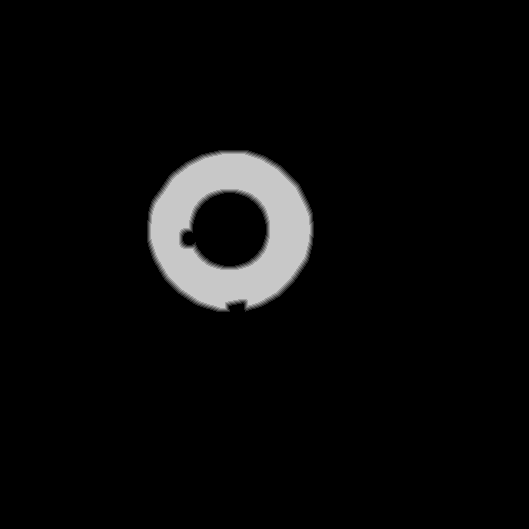

The table this chart was drawn from, first rows:
base	0x3b71b070000
origin	0x10010
stride	265
width	529
height	529
nibble	0	262955
nibble	1	995
nibble	2	989
nibble	3	984
nibble	4	984
nibble	5	12934
